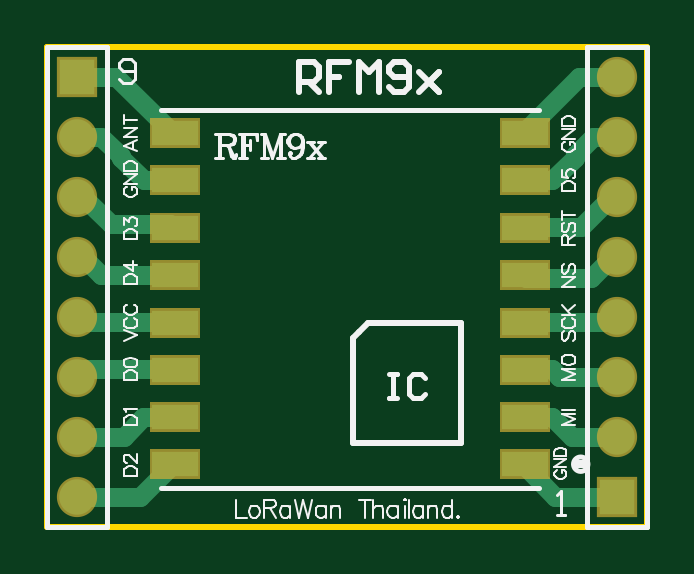
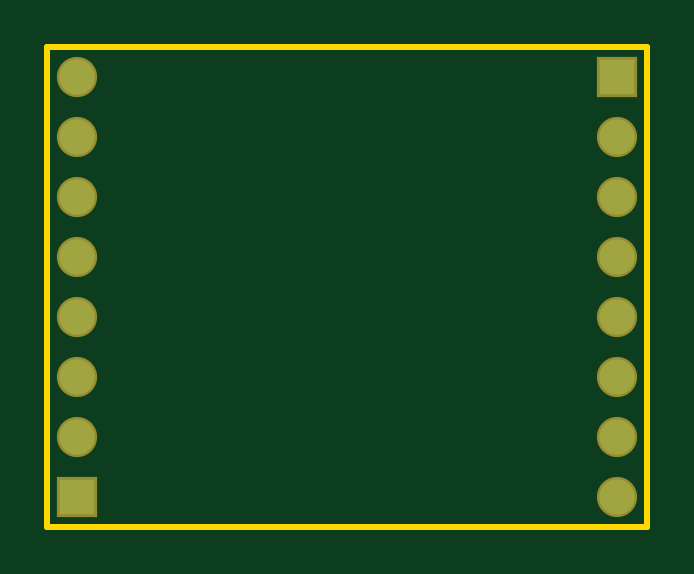
Circuit board: 7 layer files. Board 25.4 x 20.3 mm.
- bottom_copper: rev1.GBL (470 bytes)
- bottom_mask: rev1.GBS (441 bytes)
- outline: rev1.GM1 (191 bytes)
- top_copper: rev1.GTL (2011 bytes)
- top_silk: rev1.GTO (14094 bytes)
- paste: rev1.GTP (401 bytes)
- top_mask: rev1.GTS (767 bytes)

=== bottom_copper: rev1.GBL ===
G04 Layer_Physical_Order=2*
G04 Layer_Color=16711680*
%FSLAX25Y25*%
%MOIN*%
G70*
G01*
G75*
%ADD12R,0.05906X0.05906*%
%ADD13C,0.05906*%
D12*
X95000Y5000D02*
D03*
X5000Y75000D02*
D03*
D13*
X95000Y15000D02*
D03*
Y25000D02*
D03*
Y35000D02*
D03*
Y45000D02*
D03*
Y55000D02*
D03*
Y65000D02*
D03*
Y75000D02*
D03*
X5000Y65000D02*
D03*
Y55000D02*
D03*
Y45000D02*
D03*
Y35000D02*
D03*
Y25000D02*
D03*
Y15000D02*
D03*
Y5000D02*
D03*
M02*

=== bottom_mask: rev1.GBS ===
G04 Layer_Color=16711935*
%FSLAX25Y25*%
%MOIN*%
G70*
G01*
G75*
%ADD21R,0.06706X0.06706*%
%ADD22C,0.06706*%
D21*
X95000Y5000D02*
D03*
X5000Y75000D02*
D03*
D22*
X95000Y15000D02*
D03*
Y25000D02*
D03*
Y35000D02*
D03*
Y45000D02*
D03*
Y55000D02*
D03*
Y65000D02*
D03*
Y75000D02*
D03*
X5000Y65000D02*
D03*
Y55000D02*
D03*
Y45000D02*
D03*
Y35000D02*
D03*
Y25000D02*
D03*
Y15000D02*
D03*
Y5000D02*
D03*
M02*

=== outline: rev1.GM1 ===
G04 Layer_Color=16711935*
%FSLAX25Y25*%
%MOIN*%
G70*
G01*
G75*
%ADD16C,0.01000*%
D16*
X100000Y0D02*
Y80000D01*
X0D02*
X100000D01*
X0Y0D02*
Y80000D01*
Y0D02*
X100000D01*
M02*

=== top_copper: rev1.GTL ===
G04 Layer_Physical_Order=1*
G04 Layer_Color=255*
%FSLAX25Y25*%
%MOIN*%
G70*
G01*
G75*
%ADD10R,0.07700X0.04200*%
%ADD11C,0.03200*%
%ADD12R,0.05906X0.05906*%
%ADD13C,0.05906*%
D10*
X79634Y10400D02*
D03*
Y18300D02*
D03*
Y26100D02*
D03*
Y34000D02*
D03*
Y41937D02*
D03*
Y49811D02*
D03*
Y57685D02*
D03*
Y65559D02*
D03*
X21300D02*
D03*
Y57685D02*
D03*
Y49811D02*
D03*
Y41937D02*
D03*
Y34000D02*
D03*
Y26100D02*
D03*
Y18300D02*
D03*
Y10400D02*
D03*
D11*
X84641Y5000D02*
X95000D01*
X79200Y10441D02*
X84641Y5000D01*
X87379Y15000D02*
X95000D01*
Y25000D02*
Y25215D01*
X88900Y49900D02*
X94000Y55000D01*
X79200Y49900D02*
X88900D01*
X94000Y55000D02*
X95000D01*
X79200Y42000D02*
X79718Y41482D01*
X90518D01*
X94036Y45000D01*
X95000D01*
X94063Y34063D02*
X95000Y35000D01*
X79200Y34063D02*
X94063D01*
X88600Y75000D02*
X95000D01*
X79200Y65600D02*
X88600Y75000D01*
X5000Y5000D02*
X15425D01*
X20866Y10441D01*
X5000Y25000D02*
X6189Y26189D01*
X20866D01*
X11466Y75000D02*
X20866Y65600D01*
X5000Y75000D02*
X11466D01*
X5000Y15000D02*
X12687D01*
X16002Y18315D01*
X20866D01*
X79200Y57700D02*
X84038D01*
X87850Y61512D01*
Y61850D01*
X91000Y65000D01*
X95000D01*
X20866Y42000D02*
Y42100D01*
X20366Y50400D02*
X20866Y49900D01*
X5000Y35000D02*
X5937Y34063D01*
X20866D01*
X8964Y42000D02*
X20866D01*
X5000Y65000D02*
X9000D01*
X12216Y61784D01*
Y61512D02*
Y61784D01*
Y61512D02*
X16028Y57700D01*
X20866D01*
X5000Y55000D02*
X5964D01*
X10564Y50400D01*
X20366D01*
X5000Y45000D02*
X5964D01*
X8964Y42000D01*
X79200Y18315D02*
X84064D01*
X87379Y15000D01*
X79200Y26189D02*
X84064D01*
X85253Y25000D01*
X95000D01*
D12*
X95000Y5000D02*
D03*
X5000Y75000D02*
D03*
D13*
X95000Y15000D02*
D03*
Y25000D02*
D03*
Y35000D02*
D03*
Y45000D02*
D03*
Y55000D02*
D03*
Y65000D02*
D03*
Y75000D02*
D03*
X5000Y65000D02*
D03*
Y55000D02*
D03*
Y45000D02*
D03*
Y35000D02*
D03*
Y25000D02*
D03*
Y15000D02*
D03*
Y5000D02*
D03*
M02*

=== top_silk: rev1.GTO (14094 bytes, source omitted) ===
=== paste: rev1.GTP ===
G04 Layer_Color=8421504*
%FSLAX25Y25*%
%MOIN*%
G70*
G01*
G75*
%ADD10R,0.07700X0.04200*%
D10*
X79634Y10400D02*
D03*
Y18300D02*
D03*
Y26100D02*
D03*
Y34000D02*
D03*
Y41937D02*
D03*
Y49811D02*
D03*
Y57685D02*
D03*
Y65559D02*
D03*
X21300D02*
D03*
Y57685D02*
D03*
Y49811D02*
D03*
Y41937D02*
D03*
Y34000D02*
D03*
Y26100D02*
D03*
Y18300D02*
D03*
Y10400D02*
D03*
M02*

=== top_mask: rev1.GTS ===
G04 Layer_Color=8388736*
%FSLAX25Y25*%
%MOIN*%
G70*
G01*
G75*
%ADD20R,0.08500X0.05000*%
%ADD21R,0.06706X0.06706*%
%ADD22C,0.06706*%
D20*
X79634Y10400D02*
D03*
Y18300D02*
D03*
Y26100D02*
D03*
Y34000D02*
D03*
Y41937D02*
D03*
Y49811D02*
D03*
Y57685D02*
D03*
Y65559D02*
D03*
X21300D02*
D03*
Y57685D02*
D03*
Y49811D02*
D03*
Y41937D02*
D03*
Y34000D02*
D03*
Y26100D02*
D03*
Y18300D02*
D03*
Y10400D02*
D03*
D21*
X95000Y5000D02*
D03*
X5000Y75000D02*
D03*
D22*
X95000Y15000D02*
D03*
Y25000D02*
D03*
Y35000D02*
D03*
Y45000D02*
D03*
Y55000D02*
D03*
Y65000D02*
D03*
Y75000D02*
D03*
X5000Y65000D02*
D03*
Y55000D02*
D03*
Y45000D02*
D03*
Y35000D02*
D03*
Y25000D02*
D03*
Y15000D02*
D03*
Y5000D02*
D03*
M02*

